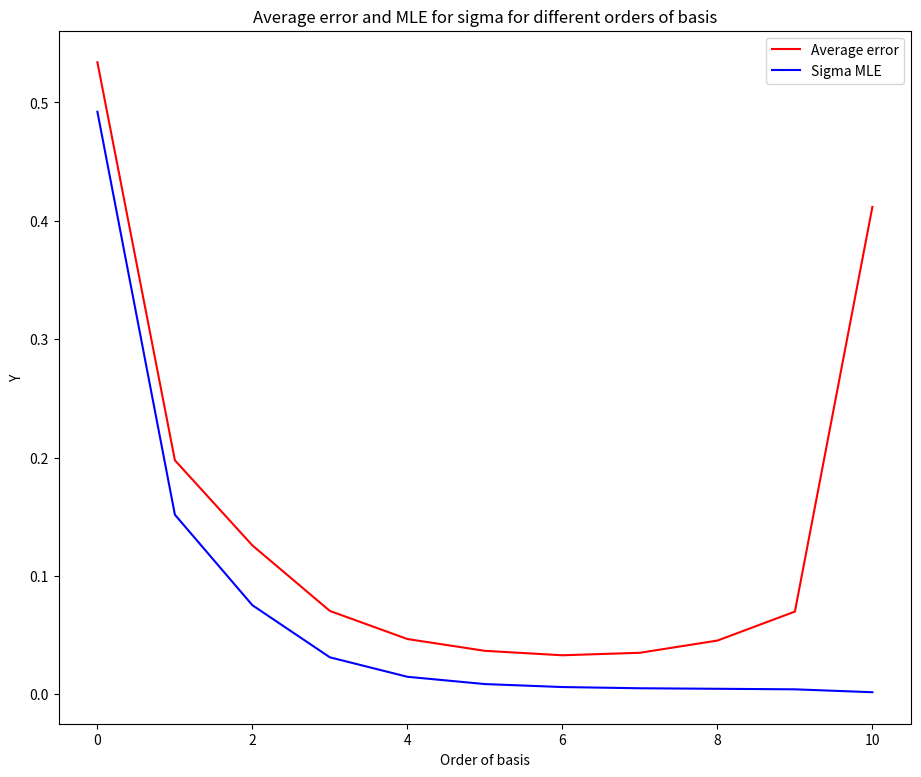

The matplotlib source for this figure:
import numpy as np
import matplotlib.pyplot as plt

N = 25
X_train = np.reshape(np.linspace(0, 0.9, N), (N, 1))
Y_train = np.cos(10*X_train**2) + 0.1 * np.sin(100*X_train)

# Polynomial Design matrix of size N x (K+1)
def trigonometric_design_matrix(K, x):
    phi = np.zeros((len(x), (2*K)+1))
    for i in range(len(x)):
        phi[i][0] = 1.0
        for j in range(1, K+1):
            phi[i][(2*j)-1] = np.sin(2*np.pi*j*x[i])
            phi[i][2*j] = np.cos(2*np.pi*j*x[i])
    return phi

# Estimate weights MLE
def weights_MLE(K, X, Y):
    phi_k = trigonometric_design_matrix(K, X)
    try:
        inverse = np.linalg.inv(np.dot(phi_k.T, phi_k))
    except np.linalg.LinAlgError:
        print("ERROR!! Matrix not invertible")
        pass
    else:
        temp = np.dot(inverse, phi_k.T)
        w_MLE = np.dot(temp, Y)
        return w_MLE
    # SHOULD NEVER GET HERE
    print("ERROR!!!!! Can't return w_MLE")
    return phi_k

# Estimate sigma MLE
def sigma_MLE(theta, phi, y, x):
    sum = 0
    for i in range(len(x)):
        sum += (y[i] - np.dot(theta.T, phi[i]))**2
    return sum / len(x)

def gaussian_noise(mu, sigma, N):
    noise = np.zeros((N,1))
    # print(mu.shape)
    for i in range(N):
        noise[i] = np.random.normal(mu[i], sigma)
    # print(noise.shape)
    return noise

def get_mse_point(y_actual, y_received):
    return (y_actual - y_received)**2

def get_mse_full(errors):
    sum = 0
    for i in range(len(errors)):
        sum += errors[i]
    return sum / len(errors)

# Leave-one-out Cross Validation
# Returns a list of 2 elements
# Element 0: Average error
# Element 1: Sigma MLE
def linear_regression_trigonometric_CV(K, X_train, Y_train):
    errors = np.zeros((len(X_train), 1))
    sigma = np.zeros(())
    for i in range(len(X_train)):
        X_left_out = X_train[i]
        X_left_in = np.reshape(np.append(X_train[0:i], X_train[i+1:]), (len(X_train)-1, 1))
        Y_left_out = Y_train[i]
        Y_left_in = np.reshape(np.append(Y_train[0:i], Y_train[i+1:]), (len(Y_train)-1, 1))

        # phi_train = trigonometric_design_matrix(K, X_left_in)
        w = weights_MLE(K, X_left_in, Y_left_in)

        print("----------------- TEST DATA {0} iteration: {1}-------------------".format(K, i))
        phi_test = trigonometric_design_matrix(K, X_left_out)

        # This bit here is not necessary. DO NOT USE NOISE when finding the new Y
        # mu = np.dot(phi_test, w)
        # noise = gaussian_noise(mu, sigma, len(X_test))
        parametered_x = np.dot(phi_test, w)
        Y_test = parametered_x
        errors[i] = get_mse_point(Y_left_out, Y_test)
        print("------------------------------------------------")
    avg_error = get_mse_full(errors)
    print("Average error: {0}".format(avg_error))

    phi_train = trigonometric_design_matrix(K, X_train)
    w = weights_MLE(K, X_train, Y_train)
    sigma = sigma_MLE(w, phi_train, Y_train, X_train)

    return [avg_error[0], sigma]


# PLOTS
fig = plt.figure(figsize=(11,9))

N_test = 200
X_test = np.reshape(np.linspace(-1.0, 1.2, N_test), (N_test, 1))

K_list = []
sigma_list = []
order_of_basis = []
for i in range(11):
    results = linear_regression_trigonometric_CV(i, X_train, Y_train)
    K_list.append(results[0])
    sigma_list.append(results[1])
    order_of_basis.append(i)

plt.plot(order_of_basis, K_list, 'r-', order_of_basis, sigma_list, 'b-')
plt.legend(["Average error", "Sigma MLE"], loc='upper right')
plt.xlabel("Order of basis")
plt.ylabel("Y")
plt.title("Average error and MLE for sigma for different orders of basis")

plt.show()
